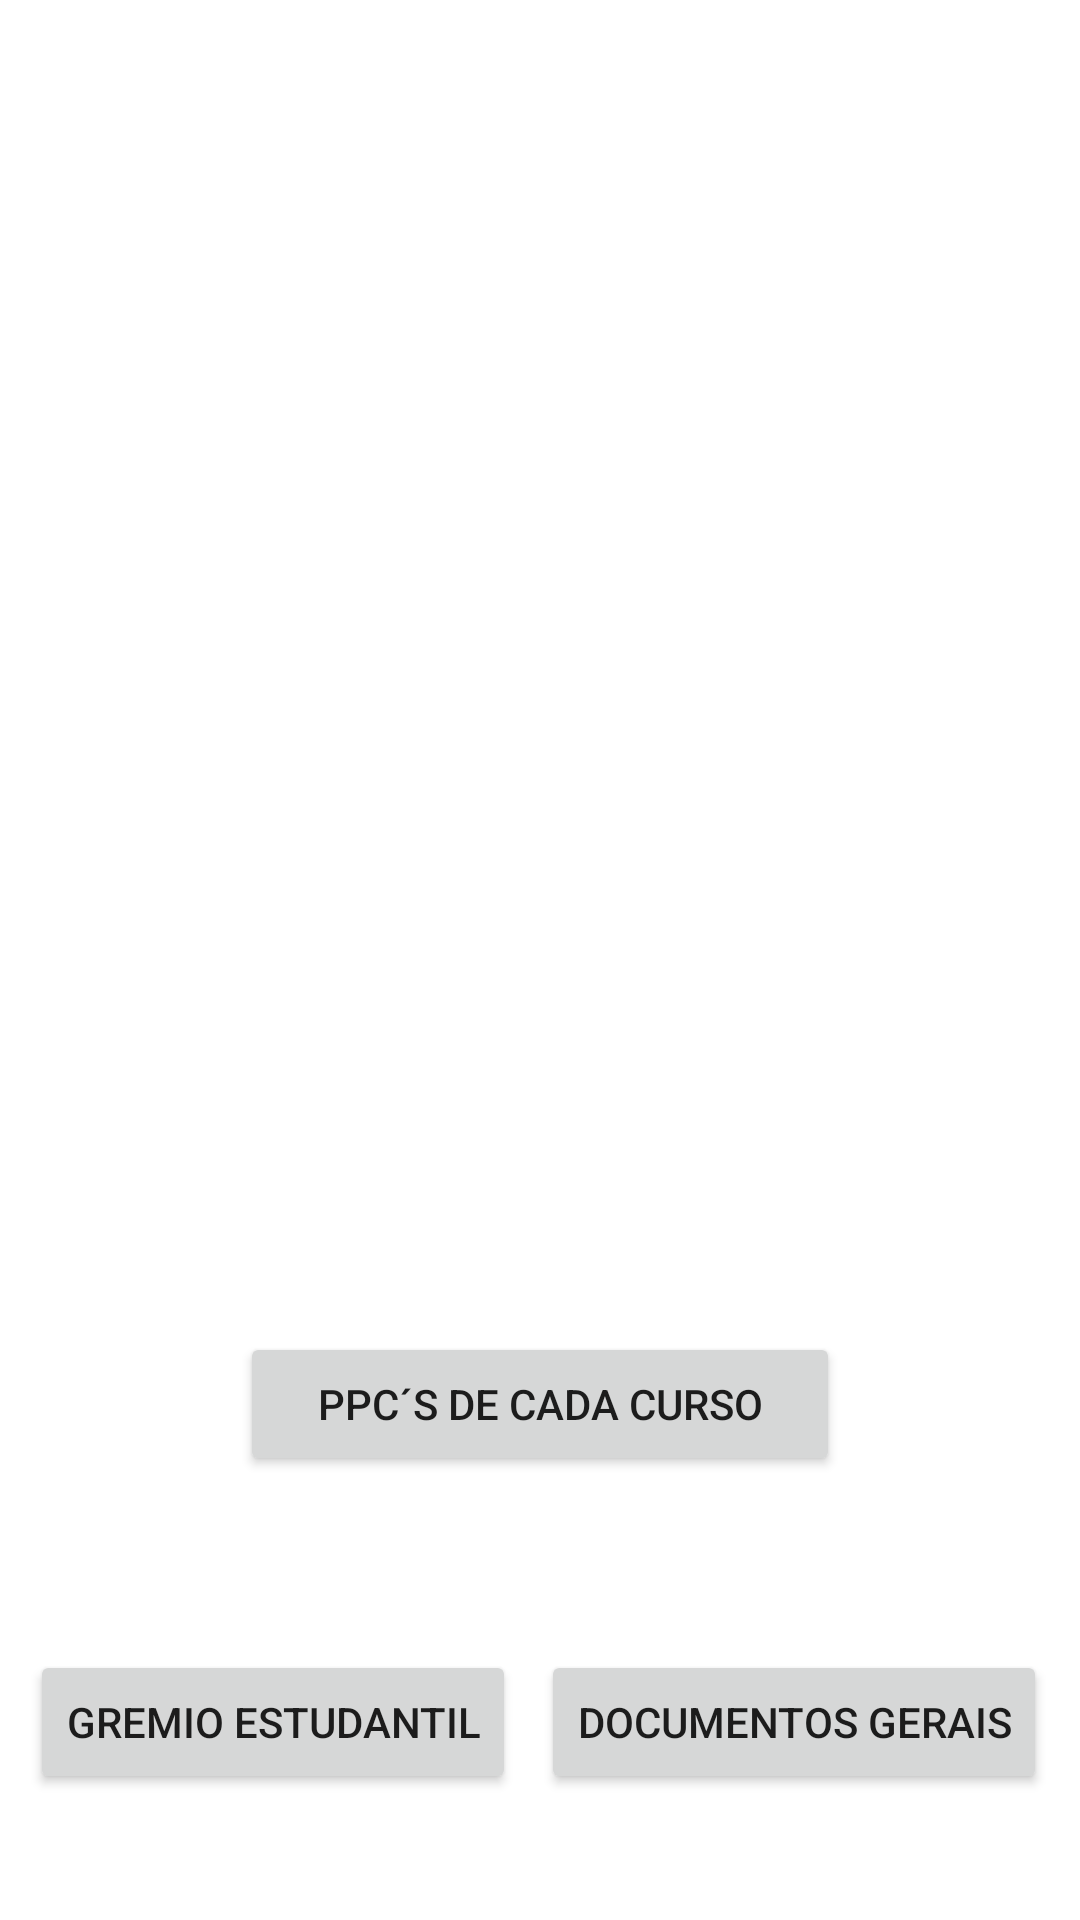

Here is an Android app screen rendered from its layout file. Give the layout XML and the strings, colors and styles it references.
<!-- AndroidManifest.xml: application theme AppTheme -->
<!-- res/layout/activity_tela1.xml -->
<?xml version="1.0" encoding="utf-8"?>
<RelativeLayout xmlns:android="http://schemas.android.com/apk/res/android"
    xmlns:app="http://schemas.android.com/apk/res-auto"
    xmlns:tools="http://schemas.android.com/tools"
    android:layout_width="match_parent"
    android:layout_height="match_parent"
    tools:context="br.com.satiro.pdfviwertest.Tela1"
    android:background="#fff"
    >

    <Button
        android:id="@+id/btPPC"
        android:layout_width="200dp"
        android:layout_height="wrap_content"
        android:text="PPC´s de cada curso"
        tools:layout_editor_absoluteX="148dp"
        tools:layout_editor_absoluteY="194dp"
        android:layout_above="@+id/btGerais"
        android:layout_centerHorizontal="true"
        android:layout_marginBottom="58dp" />

    <Button
        android:id="@+id/btGerais"
        android:layout_width="wrap_content"
        android:layout_height="wrap_content"
        android:text="Documentos Gerais"
        android:layout_marginRight="11dp"
        android:layout_marginEnd="11dp"
        android:layout_alignBaseline="@+id/btDocGremio"
        android:layout_alignBottom="@+id/btDocGremio"
        android:layout_alignParentRight="true"
        android:layout_alignParentEnd="true" />

    <Button
        android:id="@+id/btDocGremio"
        android:layout_width="wrap_content"
        android:layout_height="wrap_content"
        android:text="Gremio Estudantil"
        android:layout_marginBottom="42dp"
        android:layout_alignParentBottom="true"
        android:layout_alignParentLeft="true"
        android:layout_alignParentStart="true"
        android:layout_marginLeft="10dp"
        android:layout_marginStart="10dp"
        android:onClick="teste"        />

    <ImageButton
        android:id="@+id/btTeste"
        android:layout_width="30dp"
        android:layout_height="30dp"
        android:background="#fff"
        android:onClick="teste"
        android:scaleType="centerCrop"
        app:srcCompat="@drawable/kotlin_bg"
        android:layout_alignParentTop="true"
        android:layout_alignRight="@+id/btGerais"
        android:layout_alignEnd="@+id/btGerais"
        android:layout_marginRight="16dp"
        android:layout_marginEnd="16dp"
        android:layout_marginTop="37dp" />
</RelativeLayout>
<!-- resources referenced by this layout -->
<resources>
  <style name="AppTheme" parent="Theme.AppCompat.Light.DarkActionBar">
          <item name="android:windowBackground">@drawable/background</item>
          <item name="colorPrimary">@color/colorPrimary</item>
          <item name="colorPrimaryDark">@color/colorPrimaryDark</item>
          <item name="colorAccent">@color/colorAccent</item>
      </style>
  <color name="colorPrimary">#1b7e1b</color>
  <color name="colorPrimaryDark">#014503</color>
  <color name="colorAccent">#1b7e1b</color>
</resources>
